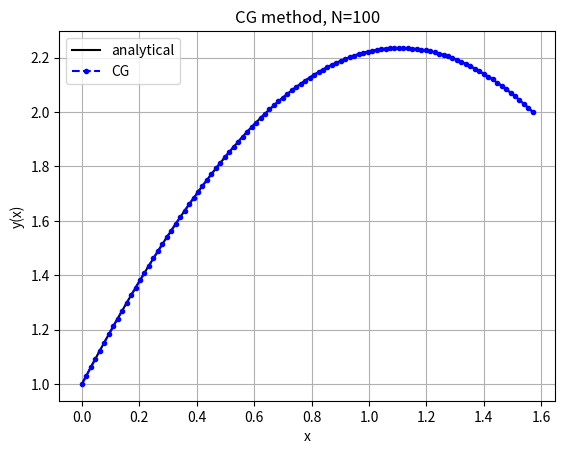

Generate this figure with matplotlib:
# MM5016
# Fabian Lleshi - Inlämningsuppgift (Day 13)

import numpy as np
import matplotlib.pyplot as plt
from math import pi


# Exercise - CG for ODE-BVP


def assemble_A(N):
    h = (pi/2) / (N+1)
    A = np.zeros((N, N))
    A[0, 0] = -2/h**2 + 1
    A[0, 1] = 1/h**2
    for i in range(1, N-1):
        A[i, i-1] = 1/h**2
        A[i, i]   = -2/h**2 + 1
        A[i, i+1] = 1/h**2
    A[N-1, N-2] = 1/h**2
    A[N-1, N-1] = -2/h**2 + 1
    return A

def assemble_F(N, leftbc, rightbc):
    h = (pi/2) / (N+1)
    F = np.zeros(N)
    F[0]  = -(1/h**2) * leftbc
    F[-1] = -(1/h**2) * rightbc
    return F

# 1) since the matrix is not SPD, we have to multiply both sides by -1 to make it SPD

# 2) CG implementation

def cg(A, b, x_cg, maxit):
    rk = b - np.dot(A, x_cg)
    p = rk
    for k in np.arange(maxit):
        alpha = np.dot(rk, rk) / np.dot(p, np.dot(A, p))
        x_cg = x_cg + alpha * p
        rkp1 = rk - alpha * np.dot(A, p)
        beta = np.dot(rkp1, rkp1) / np.dot(rk, rk)
        p = rkp1 + beta * p
        rk = rkp1
    return x_cg

# 3) solve BVP with N=100 and rightbc = 2

N = 100
leftbc = 1
rightbc = 2

A = assemble_A(N)
F = assemble_F(N, leftbc, rightbc)


# we have to multiply by -1 to get SPD

A_spd = -A
F_spd = -F

x0 = np.zeros(N)


# we try different iteration counts

x_exact = np.linspace(0, pi/2, N+2)
y_exact = np.cos(x_exact) + 2*np.sin(x_exact)

for n_iter in [5, 10, 20, 50, 100]:
    y_cg = cg(A_spd, F_spd, np.zeros(N), n_iter)
    y_full = np.zeros(N+2)
    y_full[0] = leftbc
    y_full[1:N+1] = y_cg
    y_full[-1] = rightbc
    err = np.max(np.abs(y_full - y_exact))
    print(f'CG {n_iter} iter: max error = {err:.2e}')

# plot for the good one

y_cg = cg(A_spd, F_spd, np.zeros(N), 100)
y_full = np.zeros(N+2)
y_full[0] = leftbc
y_full[1:N+1] = y_cg
y_full[-1] = rightbc

x_fine = np.linspace(0, pi/2, 500)
y_fine = np.cos(x_fine) + 2*np.sin(x_fine)

plt.figure()
plt.plot(x_fine, y_fine, 'k-', label='analytical')
plt.plot(x_exact, y_full, 'b--o', markersize=3, label='CG')
plt.xlabel('x'); plt.ylabel('y(x)')
plt.title(f'CG method, N={N}')
plt.legend(); plt.grid(); plt.show()

# 3) we would need about 100 itearations for N = 100 to match the analytical solution.
# the condition number is around 5500 so convergence is slow without preconditioning.

# 4) CG needs about 100 iterations for N = 100.
# Jacobi would need way more for the same N, so CG is much better.
